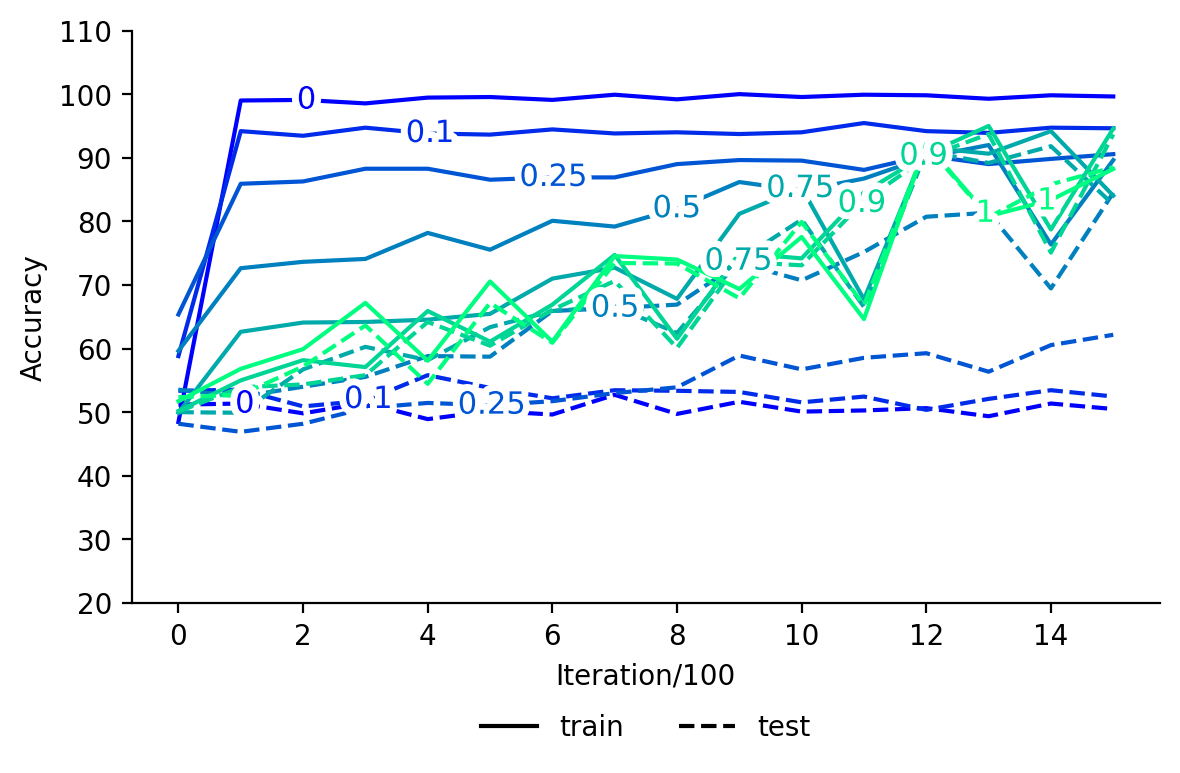

The table this chart was drawn from, first rows:
, train_0, test_0, train_0.1, test_0.1, train_0.25, test_0.25, train_0.5, test_0.5, train_0.75, test_0.75, train_0.9, test_0.9, train_1, test_1
0, 48.45, 51.18, , , , , , , , , , , , 
1, 99.0, 51.36, , , , , , , , , , , , 
2, 99.09, 49.82, , , , , , , , , , , , 
3, 98.55, 51.45, , , , , , , , , , , , 
4, 99.45, 48.91, , , , , , , , , , , , 
5, 99.55, 50.18, , , , , , , , , , , , 
6, 99.09, 49.64, , , , , , , , , , , , 
7, 99.91, 52.73, , , , , , , , , , , , 
8, 99.18, 49.73, , , , , , , , , , , , 
9, 100.0, 51.64, , , , , , , , , , , , 
10, 99.55, 50.09, , , , , , , , , , , , 
11, 99.91, 50.27, , , , , , , , , , , , 
12, 99.82, 50.64, , , , , , , , , , , , 
13, 99.27, 49.36, , , , , , , , , , , , 
14, 99.82, 51.36, , , , , , , , , , , , 
15, 99.63, 50.5, , , , , , , , , , , , 
0, , , 58.82, 53.36, , , , , , , , , , 
1, , , 94.18, 53.55, , , , , , , , , , 
2, , , 93.45, 50.91, , , , , , , , , , 
3, , , 94.73, 51.82, , , , , , , , , , 
4, , , 93.82, 55.82, , , , , , , , , , 
5, , , 93.64, 53.82, , , , , , , , , , 
6, , , 94.45, 52.18, , , , , , , , , , 
7, , , 93.82, 53.45, , , , , , , , , , 
8, , , 94.0, 53.36, , , , , , , , , , 
9, , , 93.73, 53.18, , , , , , , , , , 
10, , , 94.0, 51.55, , , , , , , , , , 
11, , , 95.45, 52.45, , , , , , , , , , 
12, , , 94.18, 50.36, , , , , , , , , , 
13, , , 93.91, 52.09, , , , , , , , , , 
14, , , 94.73, 53.45, , , , , , , , , , 
15, , , 94.63, 52.47, , , , , , , , , , 
0, , , , , 65.36, 48.18, , , , , , , , 
1, , , , , 85.91, 46.91, , , , , , , , 
2, , , , , 86.27, 48.18, , , , , , , , 
3, , , , , 88.27, 50.64, , , , , , , , 
4, , , , , 88.27, 51.45, , , , , , , , 
5, , , , , 86.55, 51.09, , , , , , , , 
6, , , , , 86.91, 51.73, , , , , , , , 
7, , , , , 86.91, 53.0, , , , , , , , 
8, , , , , 89.0, 53.91, , , , , , , , 
9, , , , , 89.64, 58.91, , , , , , , , 
10, , , , , 89.55, 56.73, , , , , , , , 
11, , , , , 88.09, 58.55, , , , , , , , 
12, , , , , 90.36, 59.27, , , , , , , , 
13, , , , , 89.0, 56.36, , , , , , , , 
14, , , , , 89.82, 60.55, , , , , , , , 
15, , , , , 90.57, 62.17, , , , , , , , 
0, , , , , , , 59.64, 53.55, , , , , , 
1, , , , , , , 72.64, 52.45, , , , , , 
2, , , , , , , 73.64, 54.0, , , , , , 
3, , , , , , , 74.09, 55.55, , , , , , 
4, , , , , , , 78.18, 58.82, , , , , , 
5, , , , , , , 75.55, 58.73, , , , , , 
6, , , , , , , 80.09, 65.91, , , , , , 
7, , , , , , , 79.18, 66.36, , , , , , 
8, , , , , , , 82.0, 66.91, , , , , , 
9, , , , , , , 86.18, 73.45, , , , , , 
10, , , , , , , 84.82, 70.73, , , , , , 
11, , , , , , , 86.73, 75.18, , , , , , 
... 52 more rows
